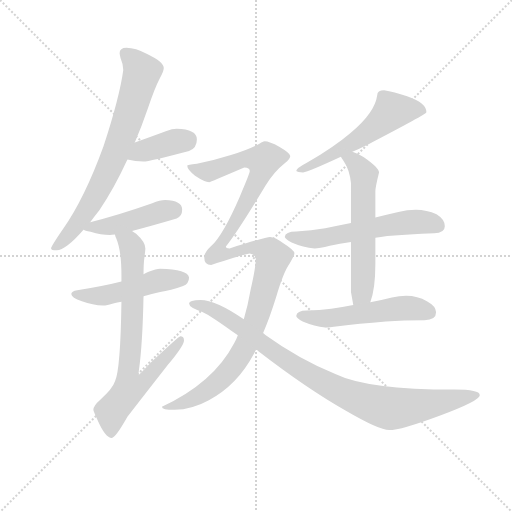
t = 0.00 s
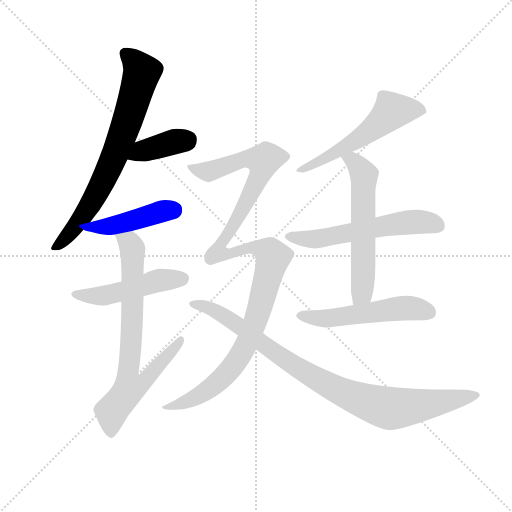
t = 1.78 s
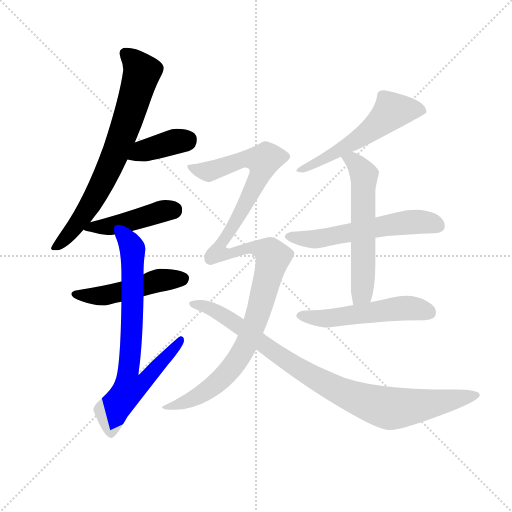
t = 3.55 s
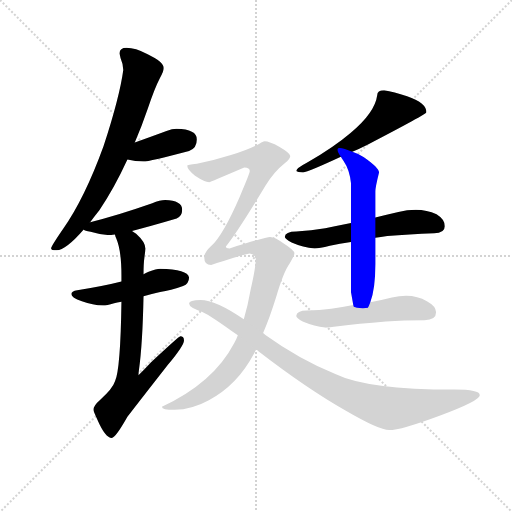
t = 5.33 s
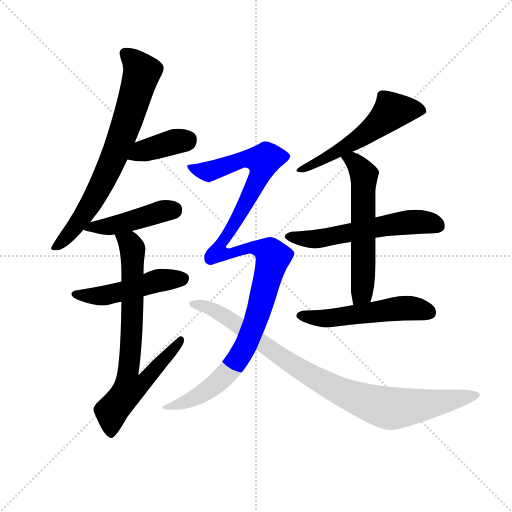
t = 7.11 s
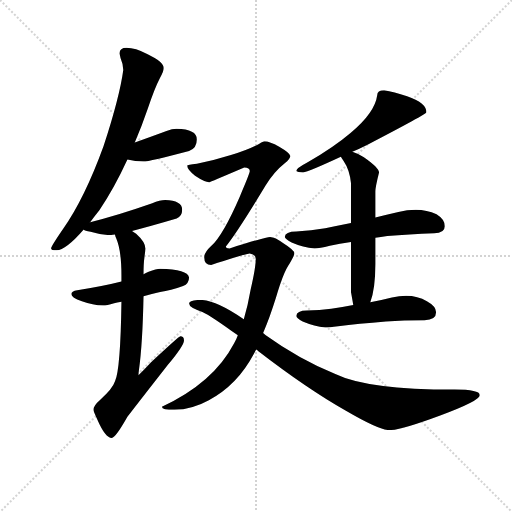
t = 8.89 s

The animated SVG that drew these frames (rendered in a browser with its animation timeline set to each time). Animation: 11 CSS @keyframes rules; one cycle of 8.88 s.

<svg version="1.1" viewBox="0 0 1024 1024" xmlns="http://www.w3.org/2000/svg">
  <g stroke="lightgray" stroke-dasharray="1,1" stroke-width="1" transform="scale(4, 4)">
    <line x1="0" y1="0" x2="256" y2="256"></line>
    <line x1="256" y1="0" x2="0" y2="256"></line>
    <line x1="128" y1="0" x2="128" y2="256"></line>
    <line x1="0" y1="128" x2="256" y2="128"></line>
  </g>
  <g transform="scale(0.92, -0.92) translate(60, -850)">
    <style type="text/css">
      
        @keyframes keyframes0 {
          from {
            stroke: blue;
            stroke-dashoffset: 745;
            stroke-width: 128;
          }
          71% {
            animation-timing-function: step-end;
            stroke: blue;
            stroke-dashoffset: 0;
            stroke-width: 128;
          }
          to {
            stroke: black;
            stroke-width: 1024;
          }
        }
        #make-me-a-hanzi-animation-0 {
          animation: keyframes0 0.8562825520833334s both;
          animation-delay: 0s;
          animation-timing-function: linear;
        }
      
        @keyframes keyframes1 {
          from {
            stroke: blue;
            stroke-dashoffset: 389;
            stroke-width: 128;
          }
          56% {
            animation-timing-function: step-end;
            stroke: blue;
            stroke-dashoffset: 0;
            stroke-width: 128;
          }
          to {
            stroke: black;
            stroke-width: 1024;
          }
        }
        #make-me-a-hanzi-animation-1 {
          animation: keyframes1 0.5665690104166666s both;
          animation-delay: 0.8562825520833334s;
          animation-timing-function: linear;
        }
      
        @keyframes keyframes2 {
          from {
            stroke: blue;
            stroke-dashoffset: 448;
            stroke-width: 128;
          }
          59% {
            animation-timing-function: step-end;
            stroke: blue;
            stroke-dashoffset: 0;
            stroke-width: 128;
          }
          to {
            stroke: black;
            stroke-width: 1024;
          }
        }
        #make-me-a-hanzi-animation-2 {
          animation: keyframes2 0.6145833333333334s both;
          animation-delay: 1.4228515625s;
          animation-timing-function: linear;
        }
      
        @keyframes keyframes3 {
          from {
            stroke: blue;
            stroke-dashoffset: 495;
            stroke-width: 128;
          }
          62% {
            animation-timing-function: step-end;
            stroke: blue;
            stroke-dashoffset: 0;
            stroke-width: 128;
          }
          to {
            stroke: black;
            stroke-width: 1024;
          }
        }
        #make-me-a-hanzi-animation-3 {
          animation: keyframes3 0.65283203125s both;
          animation-delay: 2.0374348958333335s;
          animation-timing-function: linear;
        }
      
        @keyframes keyframes4 {
          from {
            stroke: blue;
            stroke-dashoffset: 762;
            stroke-width: 128;
          }
          71% {
            animation-timing-function: step-end;
            stroke: blue;
            stroke-dashoffset: 0;
            stroke-width: 128;
          }
          to {
            stroke: black;
            stroke-width: 1024;
          }
        }
        #make-me-a-hanzi-animation-4 {
          animation: keyframes4 0.8701171875s both;
          animation-delay: 2.6902669270833335s;
          animation-timing-function: linear;
        }
      
        @keyframes keyframes5 {
          from {
            stroke: blue;
            stroke-dashoffset: 565;
            stroke-width: 128;
          }
          65% {
            animation-timing-function: step-end;
            stroke: blue;
            stroke-dashoffset: 0;
            stroke-width: 128;
          }
          to {
            stroke: black;
            stroke-width: 1024;
          }
        }
        #make-me-a-hanzi-animation-5 {
          animation: keyframes5 0.7097981770833334s both;
          animation-delay: 3.5603841145833335s;
          animation-timing-function: linear;
        }
      
        @keyframes keyframes6 {
          from {
            stroke: blue;
            stroke-dashoffset: 583;
            stroke-width: 128;
          }
          65% {
            animation-timing-function: step-end;
            stroke: blue;
            stroke-dashoffset: 0;
            stroke-width: 128;
          }
          to {
            stroke: black;
            stroke-width: 1024;
          }
        }
        #make-me-a-hanzi-animation-6 {
          animation: keyframes6 0.7244466145833334s both;
          animation-delay: 4.270182291666667s;
          animation-timing-function: linear;
        }
      
        @keyframes keyframes7 {
          from {
            stroke: blue;
            stroke-dashoffset: 596;
            stroke-width: 128;
          }
          66% {
            animation-timing-function: step-end;
            stroke: blue;
            stroke-dashoffset: 0;
            stroke-width: 128;
          }
          to {
            stroke: black;
            stroke-width: 1024;
          }
        }
        #make-me-a-hanzi-animation-7 {
          animation: keyframes7 0.7350260416666666s both;
          animation-delay: 4.99462890625s;
          animation-timing-function: linear;
        }
      
        @keyframes keyframes8 {
          from {
            stroke: blue;
            stroke-dashoffset: 538;
            stroke-width: 128;
          }
          64% {
            animation-timing-function: step-end;
            stroke: blue;
            stroke-dashoffset: 0;
            stroke-width: 128;
          }
          to {
            stroke: black;
            stroke-width: 1024;
          }
        }
        #make-me-a-hanzi-animation-8 {
          animation: keyframes8 0.6878255208333334s both;
          animation-delay: 5.729654947916667s;
          animation-timing-function: linear;
        }
      
        @keyframes keyframes9 {
          from {
            stroke: blue;
            stroke-dashoffset: 1209;
            stroke-width: 128;
          }
          80% {
            animation-timing-function: step-end;
            stroke: blue;
            stroke-dashoffset: 0;
            stroke-width: 128;
          }
          to {
            stroke: black;
            stroke-width: 1024;
          }
        }
        #make-me-a-hanzi-animation-9 {
          animation: keyframes9 1.23388671875s both;
          animation-delay: 6.41748046875s;
          animation-timing-function: linear;
        }
      
        @keyframes keyframes10 {
          from {
            stroke: blue;
            stroke-dashoffset: 940;
            stroke-width: 128;
          }
          75% {
            animation-timing-function: step-end;
            stroke: blue;
            stroke-dashoffset: 0;
            stroke-width: 128;
          }
          to {
            stroke: black;
            stroke-width: 1024;
          }
        }
        #make-me-a-hanzi-animation-10 {
          animation: keyframes10 1.0149739583333333s both;
          animation-delay: 7.6513671875s;
          animation-timing-function: linear;
        }
      
    </style>
    
      <path d="M 215 746 Q 200 746 200 734 Q 200 732 202 724 Q 208 710 208 698 Q 200 639 165 532 Q 124 419 77 352 Q 51 314 51 310 Q 51 306 63 306 Q 83 306 122 351 L 136 367 Q 144 378 156 393 Q 187 438 217 503 L 233 540 Q 248 575 261 613 Q 276 658 288 681 Q 296 695 296 702 Q 296 715 261 732 Q 234 746 215 746 Z" fill="lightgray"></path>
    
      <path d="M 217 503 Q 234 499 252 499 Q 264 499 351 522 Q 368 528 368 547 Q 368 569 324 570 Q 314 570 302 565 Q 264 551 233 540 C 205 530 188 509 217 503 Z" fill="lightgray"></path>
    
      <path d="M 122 351 Q 124 348 137 346 Q 160 339 179 339 Q 182 339 190 340 L 227 348 Q 263 357 324 375 Q 336 380 336 394 Q 336 414 299 415 Q 288 415 271 408 Q 191 380 136 367 C 107 360 105 360 122 351 Z" fill="lightgray"></path>
    
      <path d="M 204 238 Q 165 228 108 219 Q 95 217 95 211 Q 95 203 118 195 Q 142 186 164 186 Q 172 186 188 191 Q 194 192 204 194 L 252 206 Q 267 210 288 215 Q 311 218 338 228 Q 351 234 351 247 Q 348 265 288 266 Q 280 266 263 259 Q 259 257 252 254 L 204 238 Z" fill="lightgray"></path>
    
      <path d="M 190 340 Q 190 337 193 331 Q 204 305 204 251 L 204 238 L 204 194 Q 202 47 190 21 Q 185 5 158 -19 Q 143 -32 143 -41 Q 143 -44 152 -63 Q 169 -102 183 -102 Q 191 -102 217 -56 Q 255 -7 305 57 Q 340 99 340 110 Q 340 119 332 119 Q 329 119 269 63 Q 256 49 241 34 Q 241 38 242 45 Q 250 103 252 206 L 252 254 Q 252 277 254 291 Q 256 306 256 310 Q 256 324 236 342 Q 232 344 227 348 C 203 366 180 368 190 340 Z" fill="lightgray"></path>
    
      <path d="M 775 654 Q 760 654 760 643 Q 755 605 702 561 Q 667 531 607 496 Q 584 484 584 478 Q 587 475 599 475 Q 610 476 681 509 L 706 520 Q 720 526 740 536 Q 867 602 867 606 Q 867 627 825 641 Q 796 651 775 654 Z" fill="lightgray"></path>
    
      <path d="M 703 365 Q 674 359 647 354 Q 617 349 584 347 Q 560 347 559 335 Q 561 330 574 323 Q 599 312 624 310 Q 634 310 657 316 Q 678 320 703 324 L 756 333 Q 767 335 782 337 Q 828 341 884 343 Q 907 343 907 358 Q 907 373 889 384 Q 868 394 844 394 Q 825 394 806 389 Q 780 383 756 377 L 703 365 Z" fill="lightgray"></path>
    
      <path d="M 681 509 Q 682 507 687 500 Q 700 481 703 452 L 703 365 L 703 324 L 703 215 Q 706 198 708 187 C 713 157 736 164 745 193 Q 756 222 756 276 L 756 333 L 756 377 L 756 434 Q 756 443 764 475 Q 764 485 731 508 Q 719 516 706 520 C 678 531 664 534 681 509 Z" fill="lightgray"></path>
    
      <path d="M 708 187 Q 683 182 660 179 Q 635 176 607 175 Q 585 175 584 163 Q 585 158 598 151 Q 624 140 647 138 Q 655 138 675 141 Q 718 146 779 151 Q 817 154 863 154 Q 888 154 888 171 Q 888 184 868 195 Q 848 207 823 207 Q 808 207 792 203 Q 769 197 745 193 L 708 187 Z" fill="lightgray"></path>
    
      <path d="M 515 543 Q 512 543 503 537 Q 479 524 442 513 Q 404 501 368 494 Q 347 492 347 490 Q 347 481 364 468 Q 385 454 395 454 Q 396 454 471 486 Q 483 486 483 478 Q 483 473 461 422 Q 425 339 399 315 Q 384 301 384 291 Q 384 274 399 274 Q 475 299 483 299 Q 496 297 496 287 Q 496 269 485 221 Q 479 186 470 156 L 457 121 Q 454 112 449 104 Q 404 18 292 -34 Q 292 -41 319 -41 Q 358 -40 394 -20 Q 456 13 492 81 Q 494 85 497 90 L 512 126 Q 526 158 540 203 Q 556 258 569 276 Q 580 295 580 299 Q 580 306 556 321 Q 538 335 527 335 Q 519 335 439 310 Q 431 310 431 314 Q 456 345 517 446 Q 535 476 559 495 Q 571 505 571 511 Q 571 517 547 531 Q 526 543 515 543 Z" fill="lightgray"></path>
    
      <path d="M 470 156 Q 409 198 376 198 Q 351 198 351 190 Q 351 181 380 172 Q 398 164 457 121 L 497 90 Q 499 89 501 87 Q 606 6 692 -43 Q 764 -85 786 -85 Q 811 -85 897 -53 Q 983 -21 983 -9 Q 983 3 928 3 Q 739 3 669 37 Q 589 70 517 122 Q 516 123 512 126 L 470 156 Z" fill="lightgray"></path>
    
    
      <clipPath id="make-me-a-hanzi-clip-0">
        <path d="M 215 746 Q 200 746 200 734 Q 200 732 202 724 Q 208 710 208 698 Q 200 639 165 532 Q 124 419 77 352 Q 51 314 51 310 Q 51 306 63 306 Q 83 306 122 351 L 136 367 Q 144 378 156 393 Q 187 438 217 503 L 233 540 Q 248 575 261 613 Q 276 658 288 681 Q 296 695 296 702 Q 296 715 261 732 Q 234 746 215 746 Z"></path>
      </clipPath>
      <path clip-path="url(#make-me-a-hanzi-clip-0)" d="M 212 734 L 249 693 L 207 559 L 181 492 L 140 412 L 102 354 L 58 310" fill="none" id="make-me-a-hanzi-animation-0" stroke-dasharray="617 1234" stroke-linecap="round"></path>
    
      <clipPath id="make-me-a-hanzi-clip-1">
        <path d="M 217 503 Q 234 499 252 499 Q 264 499 351 522 Q 368 528 368 547 Q 368 569 324 570 Q 314 570 302 565 Q 264 551 233 540 C 205 530 188 509 217 503 Z"></path>
      </clipPath>
      <path clip-path="url(#make-me-a-hanzi-clip-1)" d="M 224 507 L 250 522 L 350 547" fill="none" id="make-me-a-hanzi-animation-1" stroke-dasharray="261 522" stroke-linecap="round"></path>
    
      <clipPath id="make-me-a-hanzi-clip-2">
        <path d="M 122 351 Q 124 348 137 346 Q 160 339 179 339 Q 182 339 190 340 L 227 348 Q 263 357 324 375 Q 336 380 336 394 Q 336 414 299 415 Q 288 415 271 408 Q 191 380 136 367 C 107 360 105 360 122 351 Z"></path>
      </clipPath>
      <path clip-path="url(#make-me-a-hanzi-clip-2)" d="M 130 351 L 317 393" fill="none" id="make-me-a-hanzi-animation-2" stroke-dasharray="320 640" stroke-linecap="round"></path>
    
      <clipPath id="make-me-a-hanzi-clip-3">
        <path d="M 204 238 Q 165 228 108 219 Q 95 217 95 211 Q 95 203 118 195 Q 142 186 164 186 Q 172 186 188 191 Q 194 192 204 194 L 252 206 Q 267 210 288 215 Q 311 218 338 228 Q 351 234 351 247 Q 348 265 288 266 Q 280 266 263 259 Q 259 257 252 254 L 204 238 Z"></path>
      </clipPath>
      <path clip-path="url(#make-me-a-hanzi-clip-3)" d="M 104 211 L 158 206 L 287 241 L 338 245" fill="none" id="make-me-a-hanzi-animation-3" stroke-dasharray="367 734" stroke-linecap="round"></path>
    
      <clipPath id="make-me-a-hanzi-clip-4">
        <path d="M 190 340 Q 190 337 193 331 Q 204 305 204 251 L 204 238 L 204 194 Q 202 47 190 21 Q 185 5 158 -19 Q 143 -32 143 -41 Q 143 -44 152 -63 Q 169 -102 183 -102 Q 191 -102 217 -56 Q 255 -7 305 57 Q 340 99 340 110 Q 340 119 332 119 Q 329 119 269 63 Q 256 49 241 34 Q 241 38 242 45 Q 250 103 252 206 L 252 254 Q 252 277 254 291 Q 256 306 256 310 Q 256 324 236 342 Q 232 344 227 348 C 203 366 180 368 190 340 Z"></path>
      </clipPath>
      <path clip-path="url(#make-me-a-hanzi-clip-4)" d="M 197 337 L 221 322 L 228 309 L 228 162 L 217 24 L 222 5 L 254 20 L 334 113" fill="none" id="make-me-a-hanzi-animation-4" stroke-dasharray="634 1268" stroke-linecap="round"></path>
    
      <clipPath id="make-me-a-hanzi-clip-5">
        <path d="M 775 654 Q 760 654 760 643 Q 755 605 702 561 Q 667 531 607 496 Q 584 484 584 478 Q 587 475 599 475 Q 610 476 681 509 L 706 520 Q 720 526 740 536 Q 867 602 867 606 Q 867 627 825 641 Q 796 651 775 654 Z"></path>
      </clipPath>
      <path clip-path="url(#make-me-a-hanzi-clip-5)" d="M 861 610 L 792 609 L 714 544 L 592 478" fill="none" id="make-me-a-hanzi-animation-5" stroke-dasharray="437 874" stroke-linecap="round"></path>
    
      <clipPath id="make-me-a-hanzi-clip-6">
        <path d="M 703 365 Q 674 359 647 354 Q 617 349 584 347 Q 560 347 559 335 Q 561 330 574 323 Q 599 312 624 310 Q 634 310 657 316 Q 678 320 703 324 L 756 333 Q 767 335 782 337 Q 828 341 884 343 Q 907 343 907 358 Q 907 373 889 384 Q 868 394 844 394 Q 825 394 806 389 Q 780 383 756 377 L 703 365 Z"></path>
      </clipPath>
      <path clip-path="url(#make-me-a-hanzi-clip-6)" d="M 566 337 L 634 331 L 839 368 L 889 360" fill="none" id="make-me-a-hanzi-animation-6" stroke-dasharray="455 910" stroke-linecap="round"></path>
    
      <clipPath id="make-me-a-hanzi-clip-7">
        <path d="M 681 509 Q 682 507 687 500 Q 700 481 703 452 L 703 365 L 703 324 L 703 215 Q 706 198 708 187 C 713 157 736 164 745 193 Q 756 222 756 276 L 756 333 L 756 377 L 756 434 Q 756 443 764 475 Q 764 485 731 508 Q 719 516 706 520 C 678 531 664 534 681 509 Z"></path>
      </clipPath>
      <path clip-path="url(#make-me-a-hanzi-clip-7)" d="M 689 508 L 706 502 L 732 469 L 729 238 L 727 214 L 713 194" fill="none" id="make-me-a-hanzi-animation-7" stroke-dasharray="468 936" stroke-linecap="round"></path>
    
      <clipPath id="make-me-a-hanzi-clip-8">
        <path d="M 708 187 Q 683 182 660 179 Q 635 176 607 175 Q 585 175 584 163 Q 585 158 598 151 Q 624 140 647 138 Q 655 138 675 141 Q 718 146 779 151 Q 817 154 863 154 Q 888 154 888 171 Q 888 184 868 195 Q 848 207 823 207 Q 808 207 792 203 Q 769 197 745 193 L 708 187 Z"></path>
      </clipPath>
      <path clip-path="url(#make-me-a-hanzi-clip-8)" d="M 592 164 L 651 158 L 817 180 L 871 171" fill="none" id="make-me-a-hanzi-animation-8" stroke-dasharray="410 820" stroke-linecap="round"></path>
    
      <clipPath id="make-me-a-hanzi-clip-9">
        <path d="M 515 543 Q 512 543 503 537 Q 479 524 442 513 Q 404 501 368 494 Q 347 492 347 490 Q 347 481 364 468 Q 385 454 395 454 Q 396 454 471 486 Q 483 486 483 478 Q 483 473 461 422 Q 425 339 399 315 Q 384 301 384 291 Q 384 274 399 274 Q 475 299 483 299 Q 496 297 496 287 Q 496 269 485 221 Q 479 186 470 156 L 457 121 Q 454 112 449 104 Q 404 18 292 -34 Q 292 -41 319 -41 Q 358 -40 394 -20 Q 456 13 492 81 Q 494 85 497 90 L 512 126 Q 526 158 540 203 Q 556 258 569 276 Q 580 295 580 299 Q 580 306 556 321 Q 538 335 527 335 Q 519 335 439 310 Q 431 310 431 314 Q 456 345 517 446 Q 535 476 559 495 Q 571 505 571 511 Q 571 517 547 531 Q 526 543 515 543 Z"></path>
      </clipPath>
      <path clip-path="url(#make-me-a-hanzi-clip-9)" d="M 352 486 L 391 477 L 468 504 L 512 501 L 509 478 L 493 445 L 458 377 L 419 319 L 415 301 L 428 297 L 447 300 L 453 307 L 497 312 L 526 301 L 534 290 L 496 152 L 451 60 L 413 18 L 378 -7 L 309 -37 L 300 -31" fill="none" id="make-me-a-hanzi-animation-9" stroke-dasharray="1081 2162" stroke-linecap="round"></path>
    
      <clipPath id="make-me-a-hanzi-clip-10">
        <path d="M 470 156 Q 409 198 376 198 Q 351 198 351 190 Q 351 181 380 172 Q 398 164 457 121 L 497 90 Q 499 89 501 87 Q 606 6 692 -43 Q 764 -85 786 -85 Q 811 -85 897 -53 Q 983 -21 983 -9 Q 983 3 928 3 Q 739 3 669 37 Q 589 70 517 122 Q 516 123 512 126 L 470 156 Z"></path>
      </clipPath>
      <path clip-path="url(#make-me-a-hanzi-clip-10)" d="M 357 190 L 390 182 L 437 158 L 601 42 L 678 0 L 739 -25 L 790 -38 L 808 -37 L 978 -9" fill="none" id="make-me-a-hanzi-animation-10" stroke-dasharray="812 1624" stroke-linecap="round"></path>
    
  </g>
</svg>
